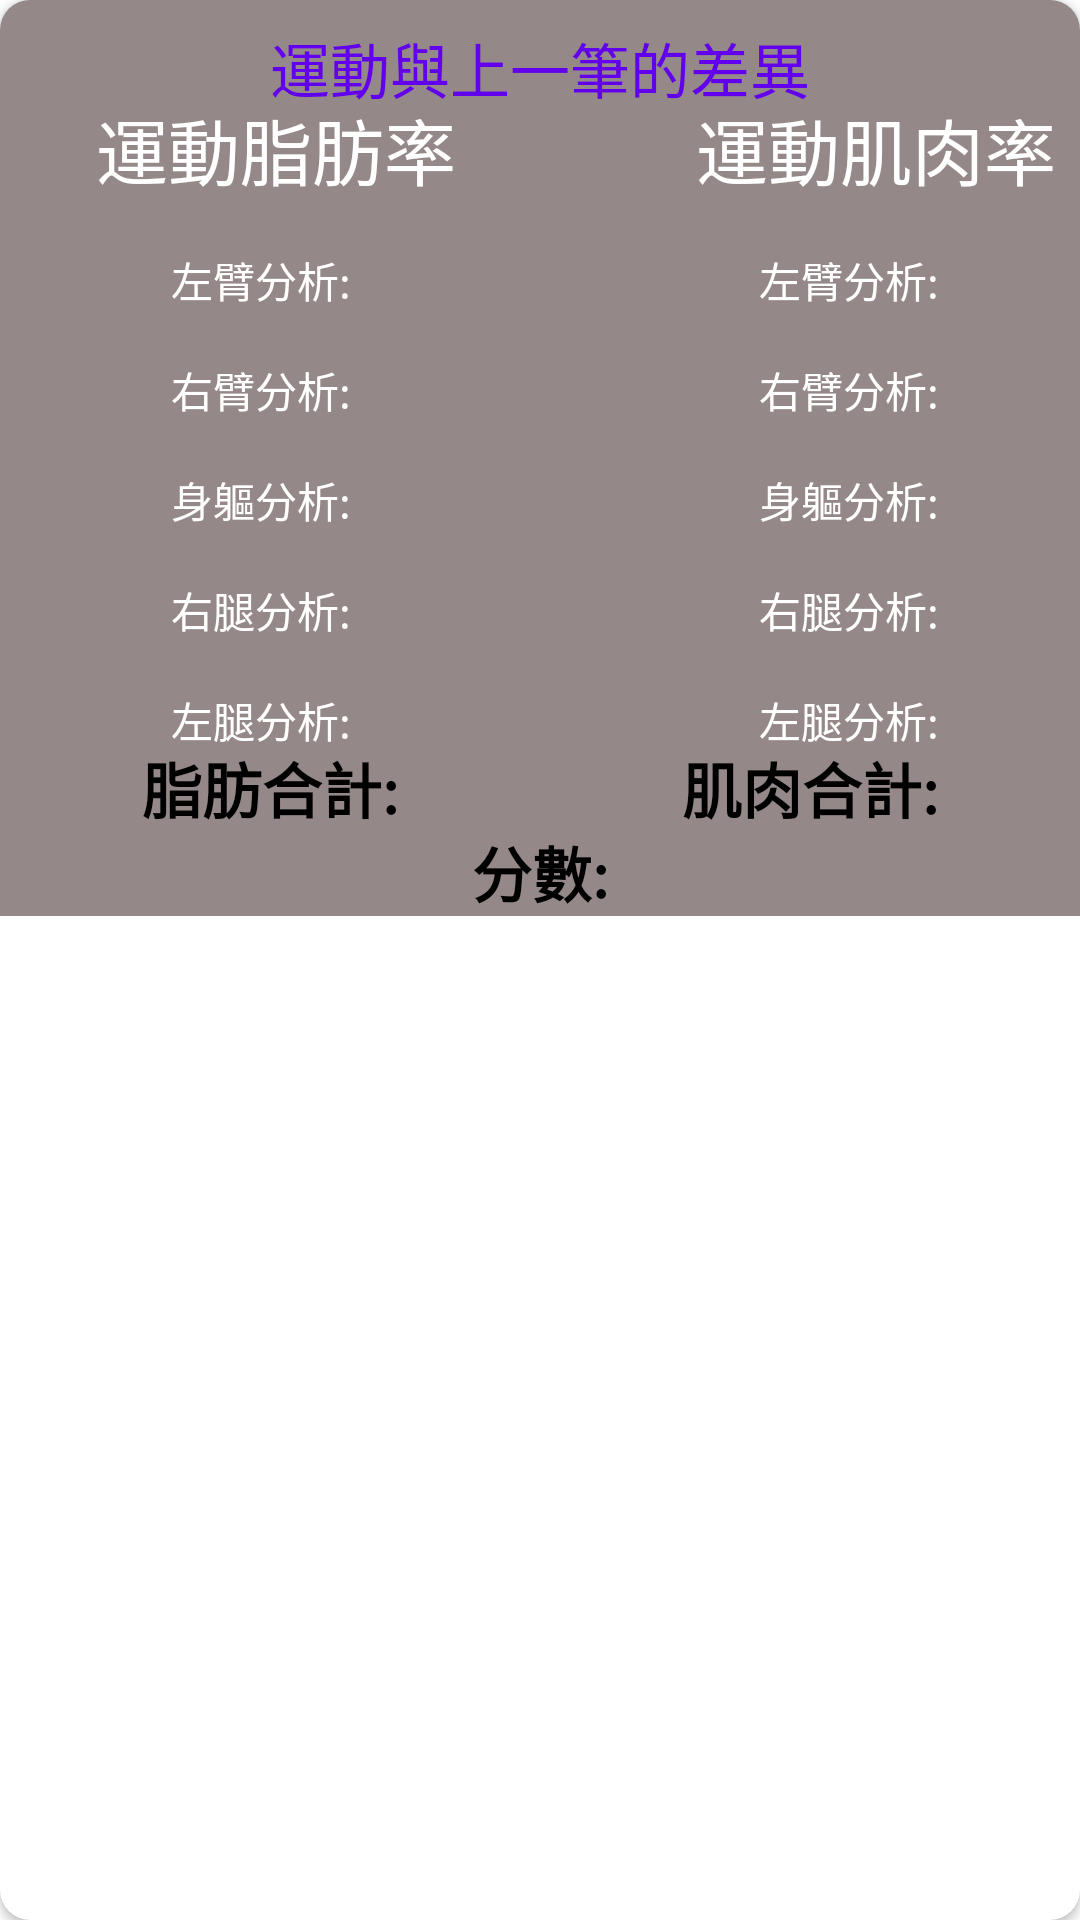

This screen was rendered from an Android layout file. Write that file and the resources it references.
<!-- AndroidManifest.xml: application theme Theme.WebFetchData -->
<!-- res/layout/defcard.xml -->
<?xml version="1.0" encoding="utf-8"?>
<androidx.cardview.widget.CardView xmlns:android="http://schemas.android.com/apk/res/android"
    xmlns:app="http://schemas.android.com/apk/res-auto"
    xmlns:tools="http://schemas.android.com/tools"
    android:id="@+id/CardViewdf"
    android:layout_width="match_parent"
    android:layout_height="wrap_content"
    android:layout_marginLeft="10dp"
    android:layout_marginTop="10dp"
    android:layout_marginRight="10dp"
    app:cardCornerRadius="10dp">

    <androidx.constraintlayout.widget.ConstraintLayout
        android:layout_width="match_parent"
        android:layout_height="wrap_content"
        android:background="#948888">

        <TextView
            android:layout_width="wrap_content"
            android:layout_height="wrap_content"
            android:layout_marginTop="8dp"
            android:gravity="center"
            android:text="運動與上一筆的差異"
            android:textColor="@color/purple_500"
            android:textSize="20dp"
            app:layout_constraintEnd_toEndOf="parent"
            app:layout_constraintStart_toStartOf="parent"
            app:layout_constraintTop_toTopOf="parent" />


        <TextView
            android:id="@+id/exercise_fat_mass"
            android:layout_width="wrap_content"
            android:layout_height="wrap_content"
            android:layout_marginStart="32dp"
            android:layout_marginTop="32dp"
            android:text="運動脂肪率"
            android:textAppearance="@style/TextAppearance.AppCompat.Large"
            android:textColor="@color/white"
            android:textSize="24sp"
            app:layout_constraintStart_toStartOf="parent"
            app:layout_constraintTop_toTopOf="parent" />


        <TextView
            android:id="@+id/dpfra"
            android:layout_width="wrap_content"
            android:layout_height="wrap_content"
            android:layout_marginStart="57dp"
            android:layout_marginTop="16dp"
            android:text="左臂分析:"
            android:textAppearance="@style/TextAppearance.AppCompat.Body1"
            android:textColor="@color/white"
            app:layout_constraintStart_toStartOf="parent"
            app:layout_constraintTop_toBottomOf="@+id/exercise_fat_mass" />

        <TextView
            android:id="@+id/dpfla"
            android:layout_width="wrap_content"
            android:layout_height="wrap_content"
            android:layout_marginStart="57dp"
            android:layout_marginTop="16dp"
            android:text="右臂分析:"
            android:textAppearance="@style/TextAppearance.AppCompat.Body1"
            android:textColor="@color/white"
            app:layout_constraintStart_toStartOf="parent"
            app:layout_constraintTop_toBottomOf="@+id/dpfra" />

        <TextView
            android:id="@+id/dpft"
            android:layout_width="wrap_content"
            android:layout_height="wrap_content"
            android:layout_marginStart="57dp"
            android:layout_marginTop="16dp"
            android:text="身軀分析:"
            android:textAppearance="@style/TextAppearance.AppCompat.Body1"
            android:textColor="@color/white"
            app:layout_constraintStart_toStartOf="parent"
            app:layout_constraintTop_toBottomOf="@+id/dpfla" />


        <TextView
            android:id="@+id/dpfrl"
            android:layout_width="wrap_content"
            android:layout_height="wrap_content"
            android:layout_marginStart="57dp"
            android:layout_marginTop="16dp"
            android:text="右腿分析:"
            android:textAppearance="@style/TextAppearance.AppCompat.Body1"
            android:textColor="@color/white"
            app:layout_constraintStart_toStartOf="parent"
            app:layout_constraintTop_toBottomOf="@+id/dpft" />


        <TextView
            android:id="@+id/dpfll"
            android:layout_width="wrap_content"
            android:layout_height="wrap_content"
            android:layout_marginStart="57dp"
            android:layout_marginTop="16dp"
            android:text="左腿分析:"
            android:textAppearance="@style/TextAppearance.AppCompat.Body1"
            android:textColor="@color/white"
            app:layout_constraintStart_toStartOf="parent"
            app:layout_constraintTop_toBottomOf="@+id/dpfrl" />

        <TextView
            android:id="@+id/Exercise_muscle_rate"
            android:layout_width="wrap_content"
            android:layout_height="wrap_content"
            android:layout_marginStart="232dp"
            android:layout_marginTop="32dp"
            android:text="運動肌肉率"
            android:textAppearance="@style/TextAppearance.AppCompat.Large"
            android:textColor="@color/white"
            android:textSize="24sp"
            app:layout_constraintStart_toStartOf="parent"
            app:layout_constraintTop_toTopOf="parent" />


        <TextView
            android:id="@+id/dpilra"
            android:layout_width="wrap_content"
            android:layout_height="wrap_content"
            android:layout_marginStart="253dp"
            android:layout_marginTop="16dp"
            android:text="左臂分析:"
            android:textAppearance="@style/TextAppearance.AppCompat.Body1"
            android:textColor="@color/white"
            app:layout_constraintStart_toStartOf="parent"
            app:layout_constraintTop_toBottomOf="@+id/Exercise_muscle_rate" />

        <TextView
            android:id="@+id/dpilla"
            android:layout_width="wrap_content"
            android:layout_height="wrap_content"
            android:layout_marginStart="253dp"
            android:layout_marginTop="16dp"
            android:text="右臂分析:"
            android:textAppearance="@style/TextAppearance.AppCompat.Body1"
            android:textColor="@color/white"
            app:layout_constraintStart_toStartOf="parent"
            app:layout_constraintTop_toBottomOf="@+id/dpilra" />

        <TextView
            android:id="@+id/dpilt"
            android:layout_width="wrap_content"
            android:layout_height="wrap_content"
            android:layout_marginStart="253dp"
            android:layout_marginTop="16dp"
            android:text="身軀分析:"
            android:textAppearance="@style/TextAppearance.AppCompat.Body1"
            android:textColor="@color/white"
            app:layout_constraintStart_toStartOf="parent"
            app:layout_constraintTop_toBottomOf="@+id/dpilla" />


        <TextView
            android:id="@+id/dpilrl"
            android:layout_width="wrap_content"
            android:layout_height="wrap_content"
            android:layout_marginStart="253dp"
            android:layout_marginTop="16dp"
            android:text="右腿分析:"
            android:textAppearance="@style/TextAppearance.AppCompat.Body1"
            android:textColor="@color/white"
            app:layout_constraintStart_toStartOf="parent"
            app:layout_constraintTop_toBottomOf="@+id/dpilt" />


        <TextView
            android:id="@+id/dpilll"
            android:layout_width="wrap_content"
            android:layout_height="wrap_content"
            android:layout_marginStart="253dp"
            android:layout_marginTop="16dp"
            android:text="左腿分析:"
            android:textAppearance="@style/TextAppearance.AppCompat.Body1"
            android:textColor="@color/white"
            app:layout_constraintStart_toStartOf="parent"
            app:layout_constraintTop_toBottomOf="@+id/dpilrl" />

        <LinearLayout
            android:layout_width="match_parent"
            android:layout_height="wrap_content"
            android:layout_marginTop="248dp"
            android:orientation="horizontal"
            app:layout_constraintEnd_toEndOf="parent"
            app:layout_constraintTop_toTopOf="parent"
            >

            <TextView
                android:id="@+id/dfat"
                android:layout_width="match_parent"
                android:layout_height="wrap_content"
                android:layout_weight="1"
                android:background="@color/khaki"
                android:gravity="center"
                android:text="脂肪合計:"
                android:textAppearance="@style/TextAppearance.AppCompat.Body1"
                android:textColor="@color/black"
                android:textSize="20dp"
                android:textStyle="bold"
                app:layout_constraintEnd_toEndOf="parent"
                app:layout_constraintTop_toTopOf="parent" />

            <TextView
                android:id="@+id/dmuscle"
                android:layout_width="match_parent"
                android:layout_height="wrap_content"
                android:layout_weight="1"
                android:background="@color/khaki"
                android:gravity="center"
                android:text="肌肉合計:"
                android:textAppearance="@style/TextAppearance.AppCompat.Body1"
                android:textColor="@color/black"
                android:textSize="20dp"
                android:textStyle="bold"
                app:layout_constraintEnd_toEndOf="parent"
                app:layout_constraintTop_toTopOf="parent" />
        </LinearLayout>

        <TextView
            android:id="@+id/dscore"
            android:layout_width="match_parent"
            android:layout_height="wrap_content"
            android:layout_marginTop="276dp"
            android:background="@color/khaki"
            android:gravity="center"
            android:text="分數:"
            android:textAppearance="@style/TextAppearance.AppCompat.Body1"
            android:textColor="@color/black"
            android:textSize="20dp"
            android:textStyle="bold"
            app:layout_constraintEnd_toEndOf="parent"
            app:layout_constraintTop_toTopOf="parent" />
    </androidx.constraintlayout.widget.ConstraintLayout>

</androidx.cardview.widget.CardView>
<!-- resources referenced by this layout -->
<resources>
  <style name="Theme.WebFetchData" parent="Theme.MaterialComponents.DayNight.DarkActionBar">
          
          <item name="colorPrimary">@color/purple_500</item>
          <item name="colorPrimaryVariant">@color/purple_700</item>
          <item name="colorOnPrimary">@color/white</item>
          
          <item name="colorSecondary">@color/teal_200</item>
          <item name="colorSecondaryVariant">@color/teal_700</item>
          <item name="colorOnSecondary">@color/black</item>
          
          <item name="android:statusBarColor">?attr/colorPrimaryVariant</item>
          
      </style>
  <!-- not gathered from this repository: default colours our renderer supplied (Android Studio template values) -->
  <color name="purple_500">#FF6200EE</color>
  <color name="purple_700">#FF3700B3</color>
  <color name="teal_200">#FF03DAC5</color>
  <color name="teal_700">#FF018786</color>
  <color name="black">#FF000000</color>
  <color name="white">#FFFFFFFF</color>
</resources>
